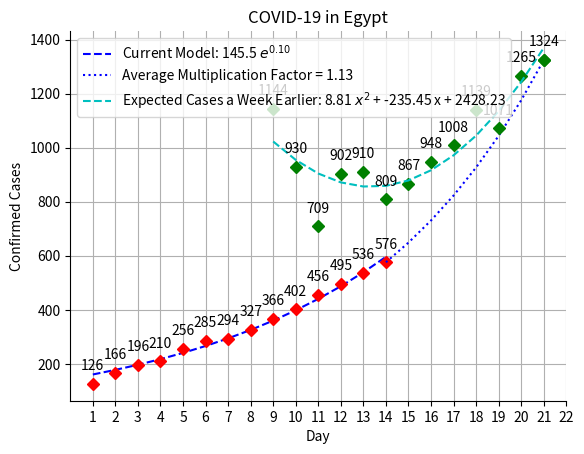

This chart was generated by the following Python code:
import numpy as n
import matplotlib.pyplot as p
from scipy.optimize import curve_fit

# Fitting to an exponential model
def exponential(x, a, b):
    return a*n.exp(b*x)

# Fitting to a 2nd degree polynomial
def polynomial(x, a, b, c):
    return a*x**2+b*x+c

# Current cases
cases = n.array([126, 166, 196, 210, 256, 285, 294, 327, 366, 402, 456, 495, 536, 576]) # For each new day, add the number of cases for that day to this array.
day = n.arange(1, len(cases)+1, 1)

# Expectations a week later
z = []
for i in range(len(cases)-1):
    z.append(cases[i+1]/cases[i])
mult = n.array(z)
av = n.average(mult)

u = [cases[len(cases)-1]]
for i in range(7):
    u.append(u[i]*av)
case_model = n.array(u)
day_model = n.arange(len(cases), len(cases)+8, 1)

# Expectations a week earlier
past_expectations = n.array([1144, 930, 709, 902, 910, 809, 867, 948, 1008, 1139, 1071, 1265, 1324]) # Data are input from the Google Sheets Analysis
day_past_exp = n.arange(9, len(past_expectations)+9, 1)

# Curve fitting
fit_parameters1, covariances = curve_fit(exponential, day, cases) # Fitting current cases
fit_parameters2, covariances = curve_fit(polynomial, day_past_exp, past_expectations) # Fitting cases expected a week earlier

a = p.subplot() # Was called because it has the ability to delete top and right frameline from the plot

# Plotting current cases
a.plot(day, exponential(day, *fit_parameters1), "--b", label = "Current Model: %.1f $e^{%.2f}$" % tuple(fit_parameters1))
a.plot(day, cases, "Dr")

# Plotting cases expected a week later
a.plot(day_model, case_model, ":b", label = "Average Multiplication Factor = %.2f" %av)
a.plot(day_model[7], case_model[7], "Dg")

# Plotting cases expected a week earlier
a.plot(day_past_exp, past_expectations, "Dg")
a.plot(day_past_exp, polynomial(day_past_exp, *fit_parameters2), "--c", label = "Expected Cases a Week Earlier: %.2f $x^{2}$ + %.2f x + %.2f" % tuple(fit_parameters2))

p.legend()
p.xlabel("Day")
p.ylabel("Confirmed Cases")
p.title("COVID-19 in Egypt")
p.grid("on")

# Writing the number of cases above points
for i, text in enumerate(cases):
    p.annotate(text, (day[i], cases[i]), textcoords = "offset points", xytext = (0, 10), ha = "center")

for i, text in enumerate(past_expectations):
    p.annotate(text, (day_past_exp[i], past_expectations[i]), textcoords = "offset points", xytext = (0, 10), ha = "center")

# Deleting the top and right framelines
a.spines['right'].set_visible(False)
a.spines['top'].set_visible(False)

# Forcing the x-axis to integers
p.xticks(range(1, len(cases)+9))

p.show()
